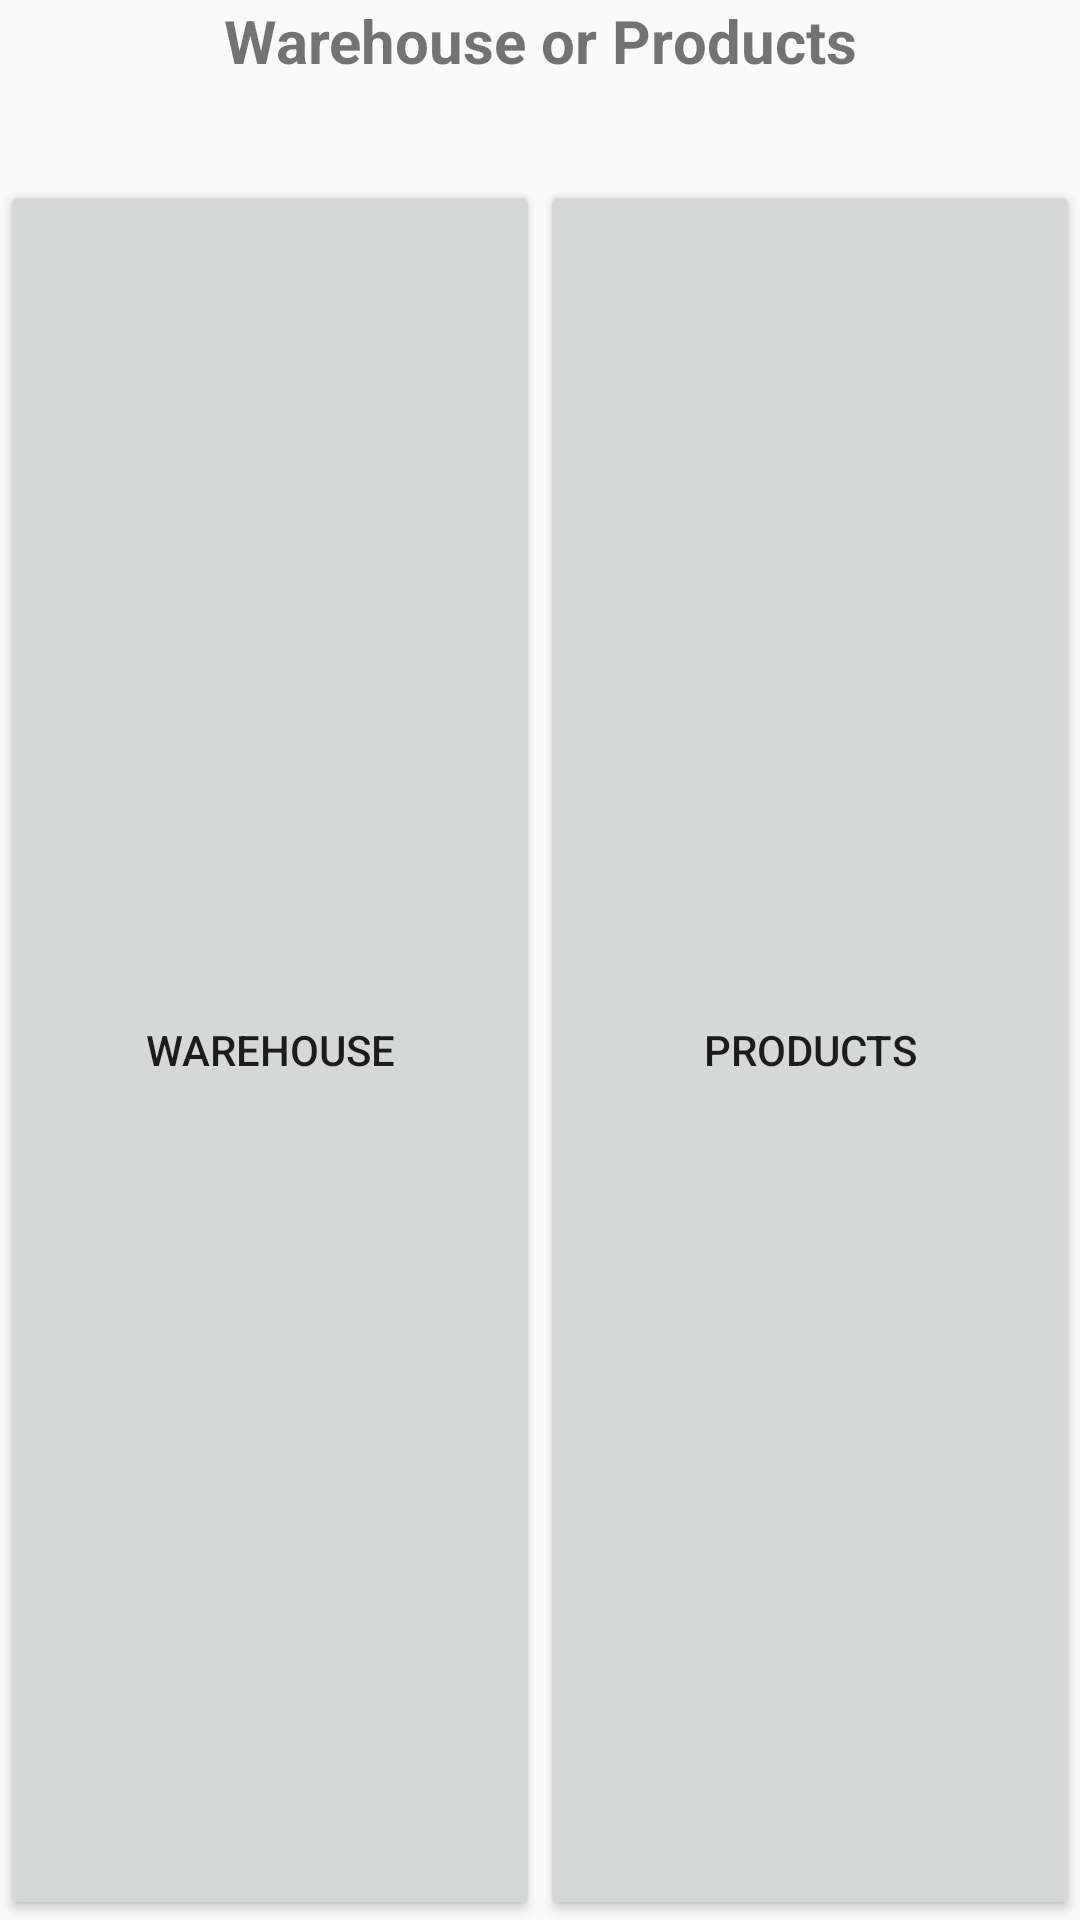

Layout XML and referenced resources for this Android screen:
<!-- AndroidManifest.xml: application theme AppTheme -->
<!-- res/layout/dialog_warehouse_products.xml -->
<?xml version="1.0" encoding="utf-8"?>
<LinearLayout xmlns:android="http://schemas.android.com/apk/res/android"
    android:layout_width="300dp"
    android:layout_height="100dp">

    <LinearLayout
        android:layout_width="match_parent"
        android:layout_height="match_parent"
        android:orientation="vertical">
        <LinearLayout
            android:layout_width="match_parent"
            android:layout_height="60dp">
            <TextView
                android:text="Warehouse or Products"
                android:textAlignment="center"
                android:textSize="20dp"
                android:textStyle="bold"
                android:layout_width="match_parent"
                android:layout_height="match_parent"/>
        </LinearLayout>
        <LinearLayout
            android:layout_width="match_parent"
            android:layout_height="match_parent"
            android:orientation="horizontal">
            <Button
                android:text="Warehouse"
                android:id="@+id/warehouse"
                android:layout_width="match_parent"
                android:layout_height="match_parent"
                android:layout_weight="50"/>
            <Button
                android:id="@+id/products"
                android:text="Products"
                android:textAlignment="center"
                android:layout_width="match_parent"
                android:layout_height="match_parent"
                android:layout_weight="50"/>
        </LinearLayout>
    </LinearLayout>
</LinearLayout>
<!-- resources referenced by this layout -->
<resources>
  <style name="AppTheme" parent="Theme.AppCompat.Light.DarkActionBar">
          
          <item name="colorPrimary">@color/colorPrimary</item>
          <item name="colorPrimaryDark">@color/colorPrimaryDark</item>
          <item name="colorAccent">@color/colorAccent</item>
          <item name="windowActionBar">false</item>
          <item name="windowNoTitle">true</item>
      </style>
  <!-- not gathered from this repository: default colours our renderer supplied (Android Studio template values) -->
  <color name="colorPrimary">#FF6200EE</color>
  <color name="colorPrimaryDark">#FF3700B3</color>
  <color name="colorAccent">#FF03DAC5</color>
</resources>
